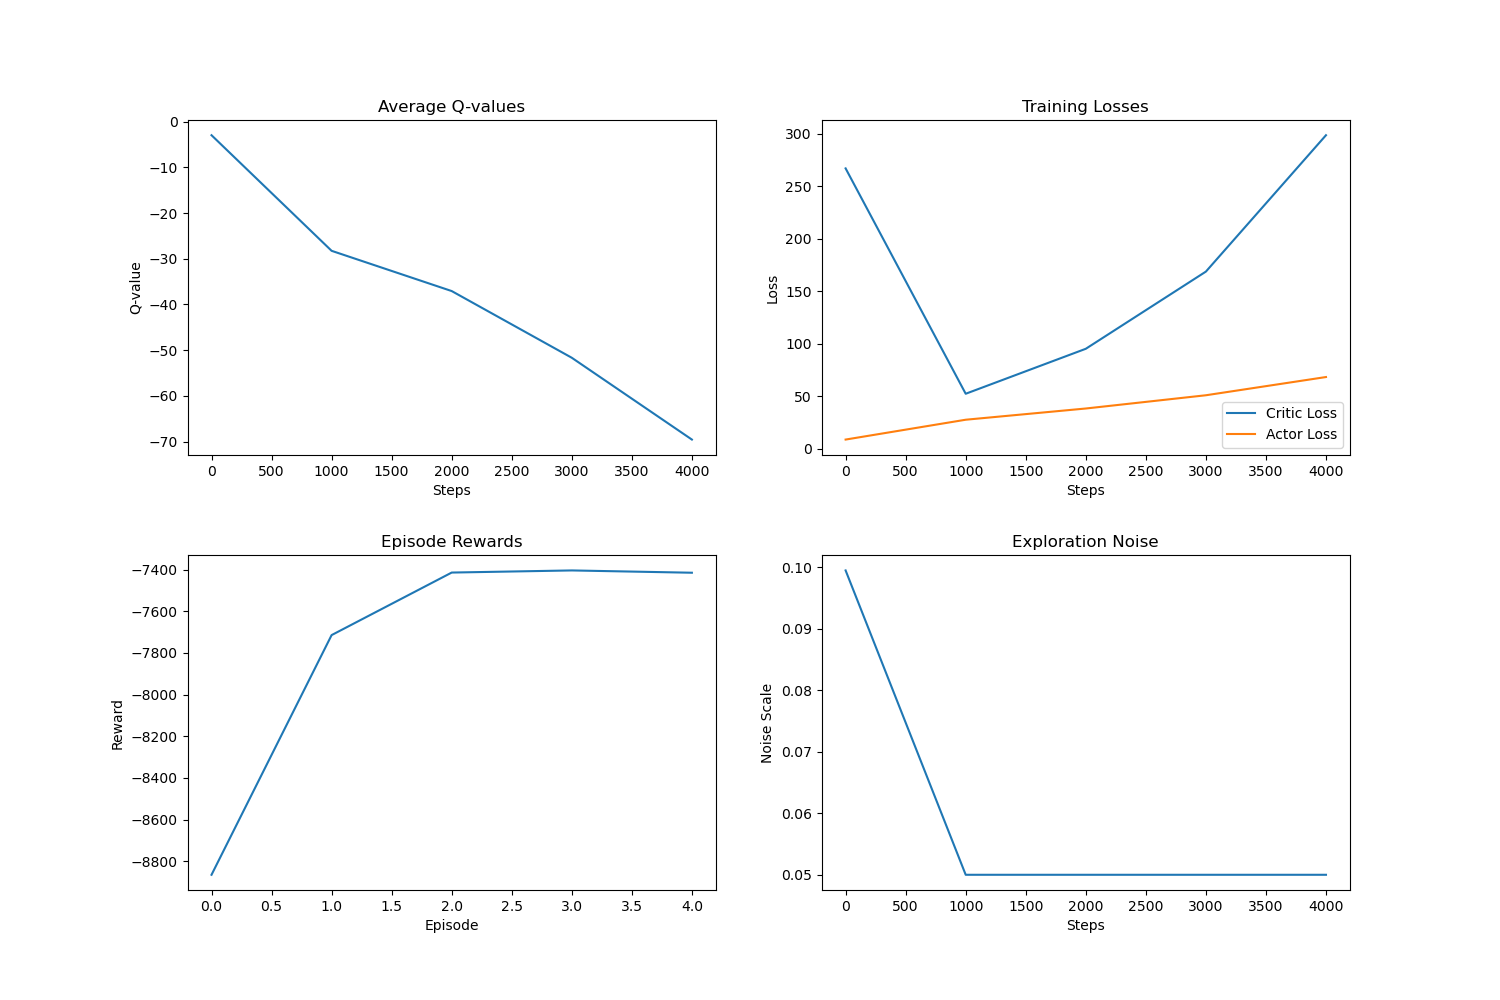

The data file committed next to this chart (first rows):
step, q_value, critic_loss, actor_loss, exploration_noise, timestamp
0, -2.97, 267.1, 8.767, 0.0995, 2025-03-10 11:06:06
1000, -28.26, 52.41, 27.66, 0.05, 2025-03-10 11:07:22
2000, -37.06, 95.25, 38.36, 0.05, 2025-03-10 11:08:40
3000, -51.65, 168.8, 50.97, 0.05, 2025-03-10 11:09:58
4000, -69.55, 298.7, 68.33, 0.05, 2025-03-10 11:11:18
